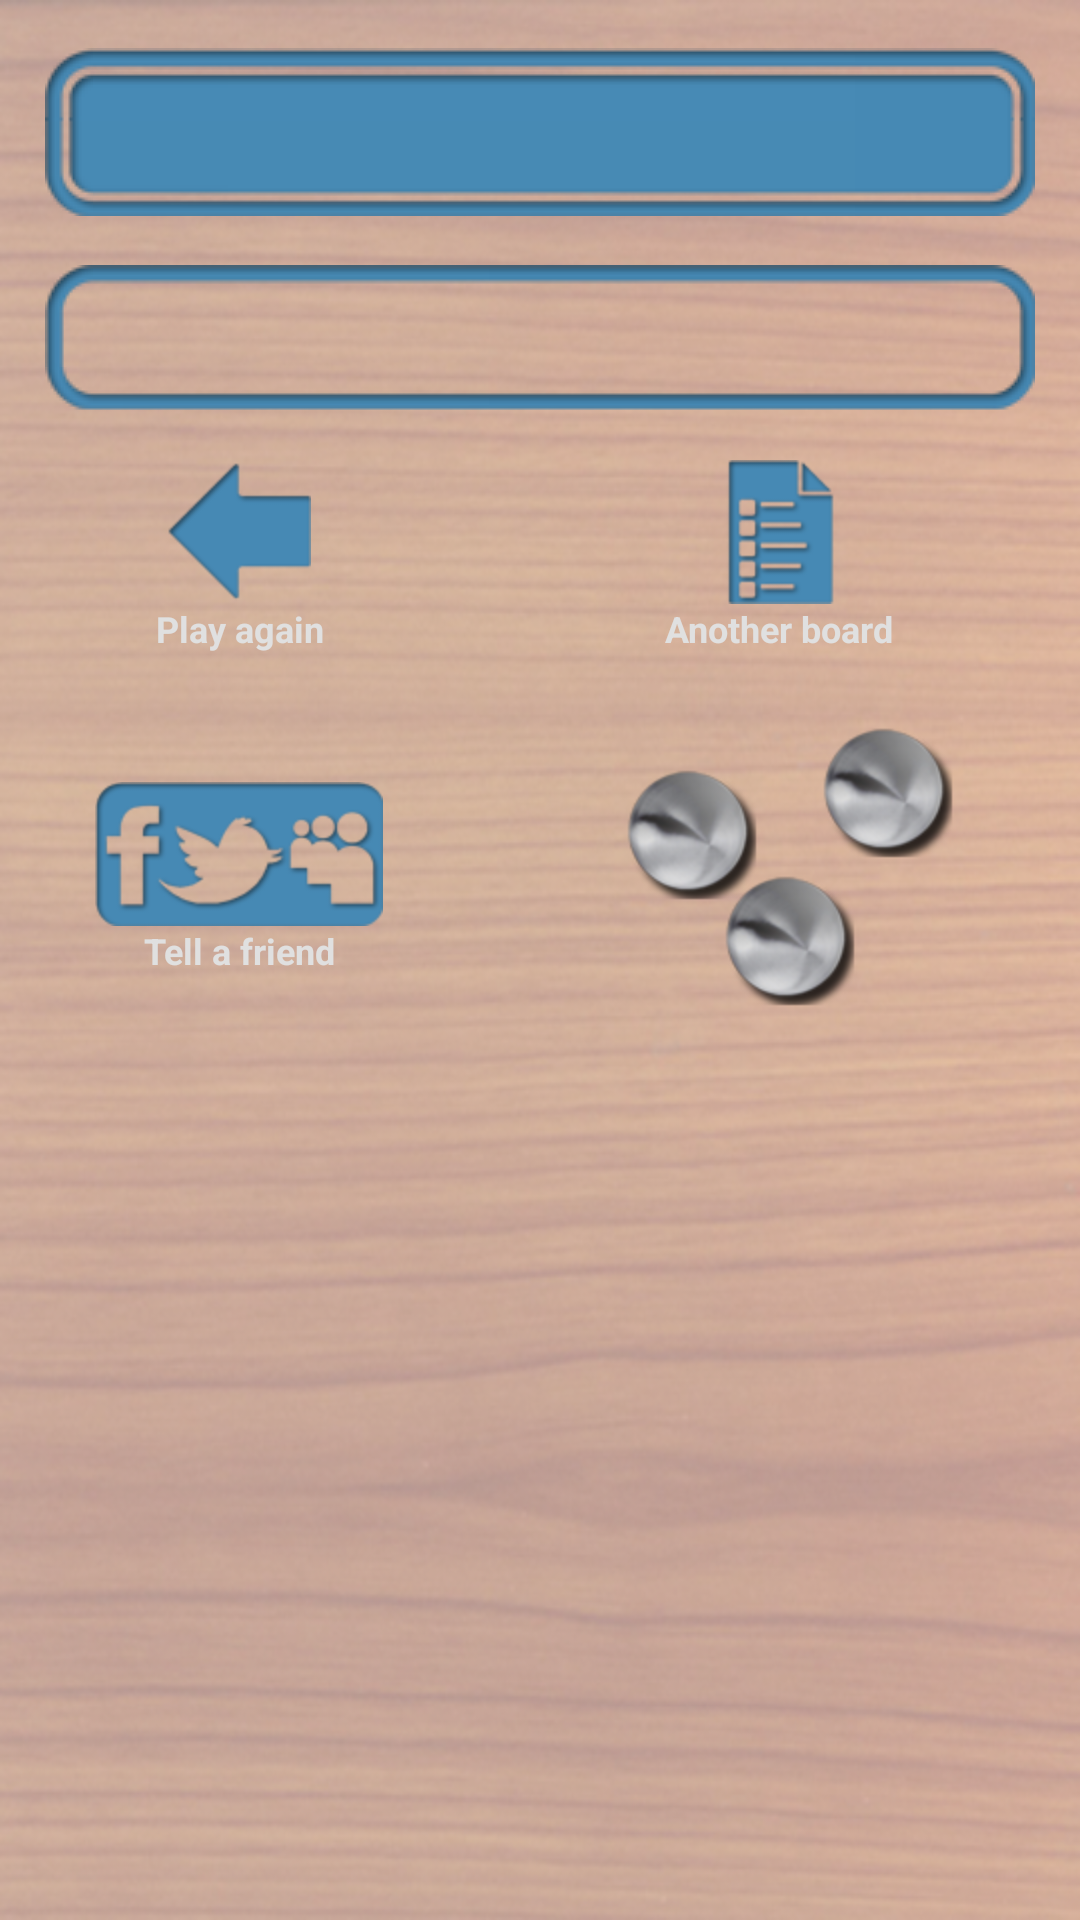

Android layout source for this screen:
<!-- AndroidManifest.xml: application theme android:Theme.NoTitleBar -->
<!-- res/layout/result_layout.xml -->
<?xml version="1.0" encoding="utf-8"?>
<LinearLayout xmlns:android="http://schemas.android.com/apk/res/android"
    android:orientation="vertical"
    android:layout_width="fill_parent"
    android:layout_height="fill_parent"
    style="@style/ResultView">


<LinearLayout 
    android:orientation="vertical"
    android:layout_width="fill_parent"
    android:layout_height="wrap_content"
    android:paddingLeft="15dip"
    android:paddingRight="15dip"  
 	>
<View style="@style/ResultSeparator" />
<View style="@style/ResultSeparator" />
<TextView
	style="@style/ResultTitle"
	android:id="@+id/result_title"/> 
	
<View style="@style/ResultSeparator" />
<View style="@style/ResultSeparator" />

<TextView
	style="@style/ResultMessage"
	android:id="@+id/result_message"/>  
</LinearLayout>
 
<View style="@style/ResultSeparator" />
<View style="@style/ResultSeparator" />

	    
<TableLayout android:id="@+id/stall_view" 
             android:layout_width="fill_parent" 
             android:layout_height="fill_parent"
             android:stretchColumns="0,1"
             xmlns:android="http://schemas.android.com/apk/res/android">
	
	<TableRow>
		<Button android:id="@+id/result_btn_playagain"
	        style="@style/ResultButton"
	        android:text="@string/play_again"
	        android:drawableTop="@drawable/playagain"/>
	        
	    <Button android:id="@+id/result_btn_return_to_list"
	        style="@style/ResultButton"
	        android:text="@string/back"
	        android:drawableTop="@drawable/list"/>
	</TableRow>
	
	<View style="@style/ResultSeparator" />
	
	<TableRow>
    <Button android:id="@+id/result_btn_share_with_a_friend"
        style="@style/ResultButton"
        android:text="@string/tell_a_friend"
        android:drawableTop="@drawable/share"/>
        <Button android:id="@+id/result_btn_empty"
                android:drawableTop="@drawable/balls_score"
                style="@style/ResultButtonEmpty" />

    </TableRow>
    
</TableLayout>

</LinearLayout>
<!-- resources referenced by this layout -->
<resources>
  <!-- drawable balls_score: png bitmap (drawable-hdpi, 19625 bytes) -->
  <!-- drawable list: png bitmap (drawable-hdpi, 5594 bytes) -->
  <!-- drawable playagain: png bitmap (drawable-hdpi, 3989 bytes) -->
  <!-- drawable share: png bitmap (drawable-hdpi, 10392 bytes) -->
  <string name="back">Another board</string>
  <string name="play_again">Play again</string>
  <string name="tell_a_friend">Tell a friend</string>
  <style name="ResultButton">
    	<item name="android:layout_gravity">center</item>
    	<item name="android:textSize">12dip</item>
  	<item name="android:textColor">@color/light_grey</item>
      <item name="android:layout_height">wrap_content</item>
      <item name="android:textStyle">bold</item>   
      <item name="android:background">@null</item>
    </style>
  <style name="ResultButtonEmpty">
    	<item name="android:layout_gravity">center</item>
    	<item name="android:layout_height">wrap_content</item>
      <item name="android:background">@null</item>
    </style>
  <style name="ResultMessage">
    	<item name="android:layout_width">fill_parent</item>
    	<item name="android:layout_height">wrap_content</item>
    	<item name="android:layout_gravity">center_horizontal</item>
    	<item name="android:textSize">18dip</item>
  	<item name="android:textColor">@color/light_grey</item>
  	<item name="android:background">@drawable/riquadroa</item>
  	<item name="android:padding">12dip</item>    
    </style>
  <style name="ResultSeparator">
    	<item name="android:layout_height">8dip</item>
    	<item name="android:background">@null</item>
    	<item name="android:layout_width">wrap_content</item>
    </style>
  <style name="ResultTitle">
    	<item name="android:layout_width">fill_parent</item>
    	<item name="android:layout_height">wrap_content</item>
    	<item name="android:gravity">center_horizontal</item>
    	<item name="android:textSize">24dip</item>
  	<item name="android:textColor">@color/light_grey</item>  
  	<item name="android:background">@drawable/riquadroc</item>
  	<item name="android:textStyle">bold</item>
  	<item name="android:padding">12dip</item>
    </style>
  <style name="ResultView">
    	<item name="android:background">@drawable/back</item>	
    </style>
  <color name="light_grey">#E0E0E0</color>
  <!-- drawable back: png bitmap (drawable-ldpi, 327603 bytes) -->
</resources>
